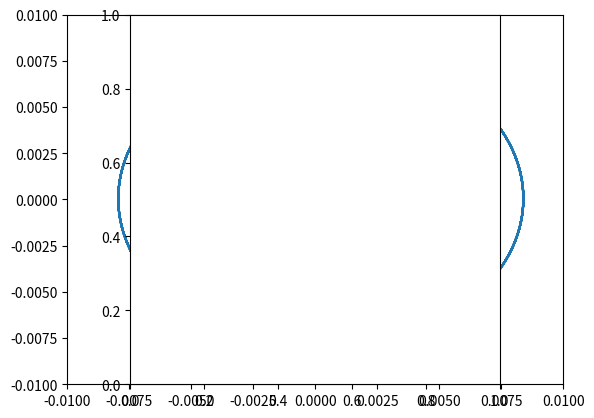
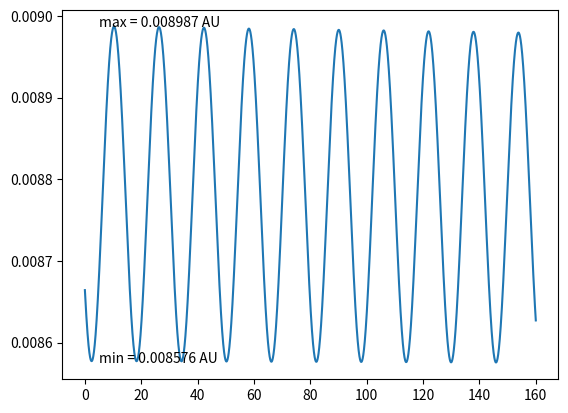

The script that saved these images, in order:
from scipy.integrate import odeint
import numpy as np
from numpy.linalg import norm
import csv
import matplotlib.pyplot as plt

# Lengths in AU, times in days, masses scaled to saturn (S_m)
#
# Most quantities are [Body]_[property], S being Saturn, T being Titan,
# H being Hyperion.

# 6.67408E-11 from m^3/(kg*s^2) to AU^3/(Mass of Saturn * day^2) gives:
G = -8.46E-8

# Masses
S_m = 1
T_m = 2.367E-4
H_m = 9.8E-9

#Initial values for the positions and velocities
# T_r_0 = [2.806386833950917E-03,
#          -6.729009690324418E-03,
#          3.202694551398282E-03]

# T_v_0 = [3.058426568747700E-03,
#          9.550316106811974E-04,
#          -7.900305243565329E-04]

# H_r_0 = [-7.240723412782416E-03,
#          -5.692266853965866E-03,
#          3.722613581954420E-03]

# H_v_0 = [1.796218227601083E-03,
#          -2.119021187924069E-03,
#          8.963067229904581E-04]

T_r_0 = [-0.0075533871, 0.0025250254, -0.0000462204]
T_v_0 = [-0.0010017342, -0.0031443009, 0.0000059503]
H_r_0 = [-0.0006436995, 0.0099145485, 0.0000357506]
H_v_0 = [-0.0029182723, 0.0000521415, -0.0000356145]

y0 = T_r_0 + H_r_0 + T_v_0 + H_v_0

def ecc(pos):
    """
    Calculate the eccentricity of an orbit given an array of positions.
    Array must span complete stable orbit for accurate calculation
    of apses
    """
    assert isinstance(pos,np.ndarray)
    dists = norm(pos, axis=1)
    apo = np.amax(dists)
    peri = np.amin(dists)
    e = (apo - peri)/(apo + peri)
    return e

def period(pos, times):
    """
    Find the orbital period given an array of positions in MORE THAN ONE
    complete stable orbit and an array of corresponding times
    """
    x = pos[:,0]
    assert isinstance(pos,np.ndarray)
    currentsign = np.sign(x[0])
    count = crossings = 0
    crosstimes = []
    while crossings < 3:
        if np.sign(x[count]) == currentsign:
            count += 1
        else:
            crossings += 1
            currentsign = np.sign(x[count])
            count += 1
            crosstimes.append(times[count])
    assert len(crosstimes) == 3
    return crosstimes[2] - crosstimes[1]

def f(y, t0):
    """Vector of Titan's velocity, Hyperion's velocity, T's acc, H's acc"""
    T_r = y[0:3]
    T_v = y[6:9]
    H_r = y[3:6]
    H_v = y[9:12]
    HT_sep = H_r - T_r
    T_a = G * (S_m * T_r) / norm(T_r)**3
    H_a = G * ((S_m * H_r)/norm(H_r)**3 + \
          (T_m * HT_sep)/norm(HT_sep)**3)
    vec = np.concatenate((T_v, H_v, T_a, H_a))
    return vec

# Initial and final times and timestep
t_i = 0
t_f = 160
dt = 0.001
t = np.arange(t_i, t_f, dt)

r = odeint(f, y0, t)

sep = norm(r[:,6:9]-r[:,0:3], axis=1)

columns = "Tx, Ty, Tz, TVx, TVy, TVz, Hx, Hy, Hz, HVx, HVy, HVz"
np.savetxt('output.csv', r, fmt='%.6e', delimiter=',', header=columns)

T_e = ecc(r[:,0:3])
H_e = ecc(r[:,6:9])
print('Eccentricity of Titan: {:f}, Hyperion: {:f}'.format(T_e, H_e), '\n')

# T_T = period(r[:,0:3], t)
# H_T = period(r[:,6:9], t)
# print('Period of Titan: {:f} days, Hyperion: {:f} days'.format(T_T, H_T),
#       '\n')
# print('Ratio of periods: {:f}'.format(T_T/H_T), '\n')

plt.figure(0)
plt.plot(r[:,0], r[:,1], r[:,6], r[:,7])
plt.axis([-.01, .01, -.01, .01])
plt.axes().set_aspect('equal')

plt.figure(1)
plt.plot(t, sep)
plt.text(5, np.amax(sep), 'max = {:f} AU'.format(np.amax(sep)))
plt.text(5, np.amin(sep), 'min = {:f} AU'.format(np.amin(sep)))

plt.show()